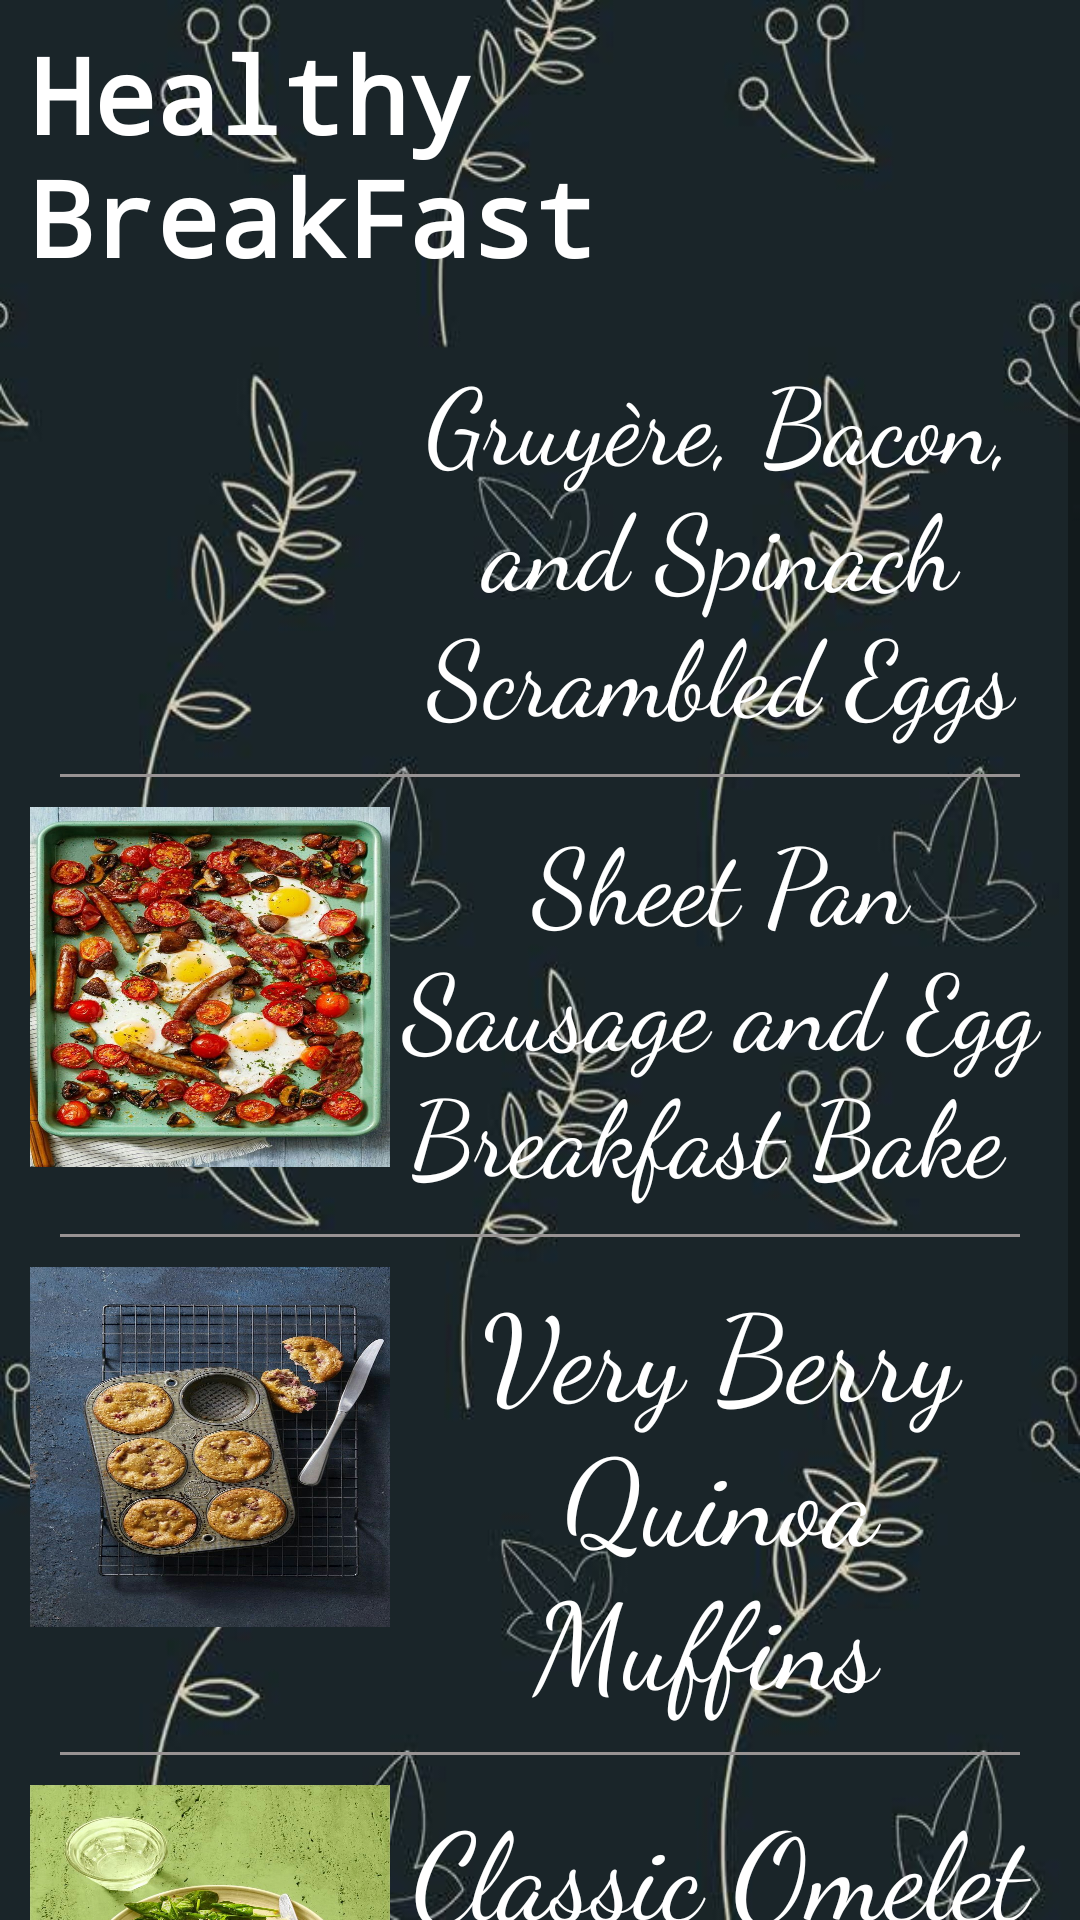

Layout XML and referenced resources for this Android screen:
<!-- AndroidManifest.xml: application theme Theme.FooDiary -->
<!-- res/layout/activity_parent_breakfast.xml -->
<?xml version="1.0" encoding="utf-8"?>
<LinearLayout xmlns:android="http://schemas.android.com/apk/res/android"
    xmlns:app="http://schemas.android.com/apk/res-auto"
    xmlns:tools="http://schemas.android.com/tools"
    android:layout_width="match_parent"
    android:layout_height="match_parent"
    android:background="@drawable/a"
    tools:context=".parent_breakfast"
    android:orientation="vertical">

    <LinearLayout
        android:layout_width="match_parent"
        android:layout_height="wrap_content"
        android:paddingBottom="10dp"
        android:paddingTop="8dp">

        <TextView
            android:layout_width="wrap_content"
            android:layout_height="wrap_content"
            android:fontFamily="monospace"
            android:text="Healthy BreakFast"
            android:textSize="35sp"
            android:textColor="#ffff"
            android:textStyle="bold"
            android:layout_marginLeft="10dp"/>

    </LinearLayout>


    <ScrollView
        android:layout_width="match_parent"
        android:layout_height="match_parent">

        <LinearLayout
            android:layout_width="match_parent"
            android:layout_height="wrap_content"
            android:orientation="vertical"
            android:padding="10dp">

            <LinearLayout
                android:onClick="choice1"
                android:layout_width="wrap_content"
                android:layout_height="wrap_content"
                android:orientation="horizontal">

                <ImageButton
                    android:id="@+id/img1"
                    android:layout_width="120dp"
                    android:layout_height="120dp"
                    android:background="@drawable/b"/>

                <LinearLayout
                    android:layout_width="wrap_content"
                    android:layout_height="wrap_content"
                    android:orientation="vertical">


                    <TextView
                        android:id="@+id/tv1"
                        android:layout_width="wrap_content"
                        android:layout_height="wrap_content"
                        android:fontFamily="cursive"
                        android:text="Gruyère, Bacon, and Spinach Scrambled Eggs"
                        android:textColor="#ffff"
                        android:gravity="center"
                        android:textSize="35sp"/>



                </LinearLayout>


            </LinearLayout> 

            <View
                android:layout_width="match_parent"
                android:layout_height="1dp"
                android:background="#989393"
                android:layout_margin="10dp"/>



            <LinearLayout
                android:onClick="choice2"
                android:layout_width="wrap_content"
                android:layout_height="wrap_content"
                android:orientation="horizontal">

                <ImageButton
                    android:id="@+id/img2"
                    android:background="@drawable/bb"
                    android:layout_width="120dp"
                    android:layout_height="120dp"/>

                <LinearLayout
                    android:layout_width="wrap_content"
                    android:layout_height="wrap_content"
                    android:orientation="vertical">


                    <TextView
                        android:id="@+id/tv2"
                        android:layout_width="wrap_content"
                        android:layout_height="wrap_content"
                        android:fontFamily="cursive"
                        android:text="Sheet Pan Sausage and Egg Breakfast Bake "
                        android:textColor="#ffff"
                        android:gravity="center"
                        android:textSize="35sp"/>


                </LinearLayout>


            </LinearLayout> 

            <View
                android:layout_width="match_parent"
                android:layout_height="1dp"
                android:background="#989393"
                android:layout_margin="10dp"/>


            <LinearLayout
                android:onClick="choice3"
                android:layout_width="wrap_content"
                android:layout_height="wrap_content"
                android:orientation="horizontal">

                <ImageButton
                    android:id="@+id/img3"
                    android:background="@drawable/bbb"
                    android:layout_width="120dp"
                    android:layout_height="120dp"/>

                <LinearLayout
                    android:layout_width="wrap_content"
                    android:layout_height="wrap_content"
                    android:orientation="vertical">


                    <TextView
                        android:id="@+id/tv3"
                        android:layout_width="wrap_content"
                        android:layout_height="wrap_content"
                        android:fontFamily="cursive"
                        android:text="Very Berry Quinoa Muffins "
                        android:textColor="#ffff"
                        android:gravity="center"
                        android:textSize="40sp"/>



                </LinearLayout>


            </LinearLayout> 


            <View
                android:layout_width="match_parent"
                android:layout_height="1dp"
                android:background="#989393"
                android:layout_margin="10dp"/>

            <LinearLayout
                android:onClick="choice4"
                android:layout_width="wrap_content"
                android:layout_height="wrap_content"
                android:orientation="horizontal">

                <ImageButton
                    android:id="@+id/img4"
                    android:background="@drawable/bbbb"
                    android:layout_width="120dp"
                    android:layout_height="120dp"/>

                <LinearLayout
                    android:layout_width="wrap_content"
                    android:layout_height="wrap_content"
                    android:orientation="vertical">


                    <TextView
                        android:id="@+id/tv4"
                        android:layout_width="wrap_content"
                        android:layout_height="wrap_content"
                        android:fontFamily="cursive"
                        android:text="Classic Omelet and Greens "
                        android:textColor="#ffff"
                        android:gravity="center"
                        android:textSize="40sp"/>



                </LinearLayout>


            </LinearLayout> 

            <View
                android:layout_width="match_parent"
                android:layout_height="1dp"
                android:background="#989393"
                android:layout_margin="10dp"/>

            <LinearLayout
                android:onClick="choice5"
                android:layout_width="wrap_content"
                android:layout_height="wrap_content"
                android:orientation="horizontal">

                <ImageButton
                    android:id="@+id/img5"
                    android:background="@drawable/bbbbb"
                    android:layout_width="120dp"
                    android:layout_height="120dp"/>

                <LinearLayout
                    android:layout_width="wrap_content"
                    android:layout_height="wrap_content"
                    android:orientation="vertical">


                    <TextView
                        android:id="@+id/tv5"
                        android:layout_width="wrap_content"
                        android:layout_height="wrap_content"
                        android:fontFamily="cursive"
                        android:text="Shakshuka "
                        android:textColor="#ffff"
                        android:gravity="center"
                        android:textSize="40sp"/>


                </LinearLayout>


            </LinearLayout> 



        </LinearLayout>


    </ScrollView>

</LinearLayout>
<!-- resources referenced by this layout -->
<resources>
  <!-- drawable a: jpg bitmap (drawable-v24, 39689 bytes) -->
  <!-- drawable bb: jpg bitmap (drawable-v24, 270560 bytes) -->
  <!-- drawable bbb: jpg bitmap (drawable-v24, 280163 bytes) -->
  <!-- drawable bbbb: jpg bitmap (drawable-v24, 249538 bytes) -->
  <!-- drawable bbbbb: jpg bitmap (drawable-v24, 152918 bytes) -->
  <style name="Theme.FooDiary" parent="Theme.AppCompat.DayNight.NoActionBar">
          
          <item name="colorPrimary">@color/purple_500</item>
          <item name="colorPrimaryVariant">@color/purple_700</item>
          <item name="colorOnPrimary">@color/white</item>
          
          <item name="colorSecondary">@color/teal_200</item>
          <item name="colorSecondaryVariant">@color/teal_700</item>
          <item name="colorOnSecondary">@color/black</item>
          
          <item name="android:statusBarColor" tools:targetApi="l">?attr/colorPrimaryVariant</item>
          
      </style>
  <!-- not gathered from this repository: default colours our renderer supplied (Android Studio template values) -->
  <color name="purple_500">#FF6200EE</color>
  <color name="purple_700">#FF3700B3</color>
  <color name="teal_200">#FF03DAC5</color>
  <color name="teal_700">#FF018786</color>
  <color name="black">#FF000000</color>
  <color name="white">#FFFFFFFF</color>
</resources>
